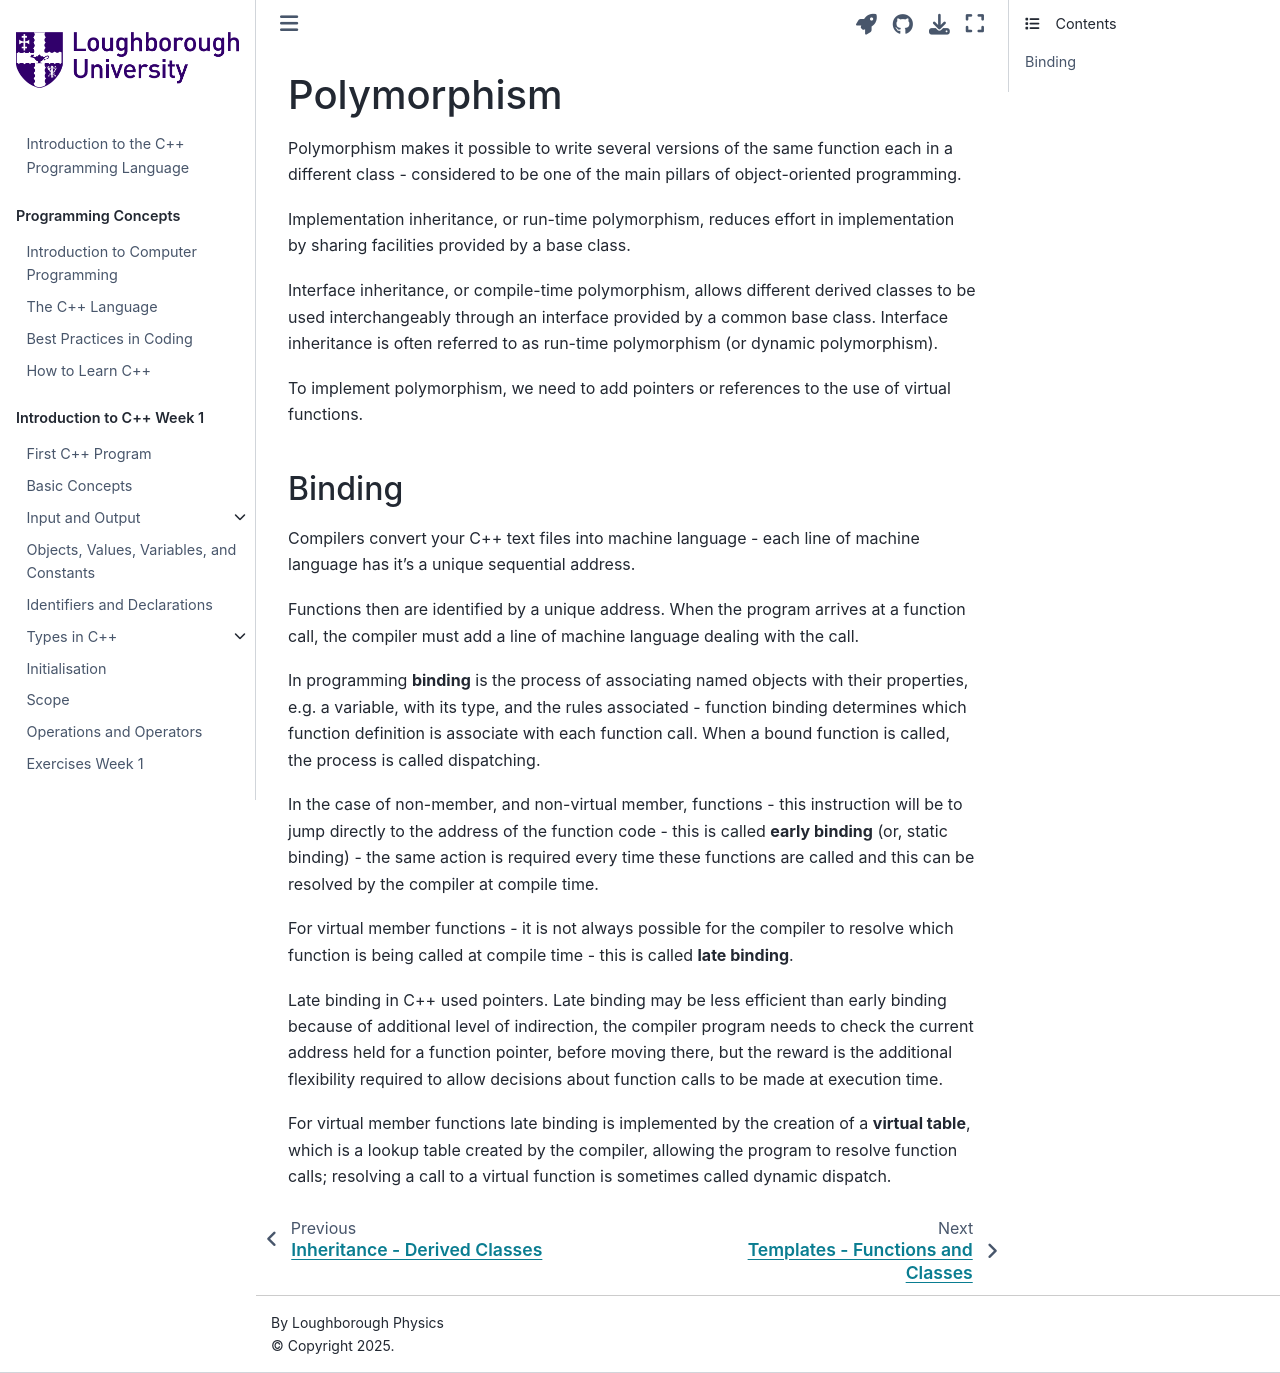

repository: PeterMarshall29/book1 · page: jupyternotebooks/polymorphism.html · generator: jekyll

---
jupytext:
  formats: md:myst
  text_representation:
    extension: .md
    format_name: myst
kernelspec:
  display_name: C++ 20
  language: c++
  name: cpp20
---
(Polymorphism)=
# Polymorphism 

Polymorphism makes it possible to write several versions of the same function each in a different class - considered to be one of the main pillars of object-oriented programming.

Implementation inheritance, or run-time polymorphism, reduces effort in implementation by sharing facilities provided by a base class.

Interface inheritance, or compile-time polymorphism, allows different derived classes to be used interchangeably through an interface provided by a common base class.
Interface inheritance is often referred to as run-time polymorphism (or dynamic polymorphism).

To implement polymorphism, we need to add pointers or references to the use of virtual functions.


## Binding

Compilers convert your C++ text files into machine language - each line of machine language has it’s a unique sequential address.

Functions then are identified by a unique address. When the program arrives at a function call, the compiler must add a line of machine language dealing with the call.

In programming **binding** is the process of associating named objects with their properties, e.g. a variable, with its type, and the rules associated - function binding determines which function definition is associate with each function call. When a bound function is called, the process is called dispatching.

In the case of non-member, and non-virtual member, functions - this instruction will be to jump directly to the address of the function code - this is called **early binding** (or, static binding) - the same action is required every time these functions are called and this can be resolved by the compiler at compile time.

For virtual member functions - it is not always possible for the compiler to resolve which function is being called at compile time - this is called **late binding**.

Late binding in C++ used pointers. Late binding may be less efficient than early binding because of additional level of indirection, the compiler program needs to check the current address held for a function pointer, before moving there, but the reward is the additional flexibility required to allow decisions about function calls to be made at execution time.

For virtual member functions late binding is implemented by the creation of a **virtual table**, which is a lookup table created by the compiler, allowing the program to resolve function calls; resolving a call to a virtual function is sometimes called dynamic dispatch.
